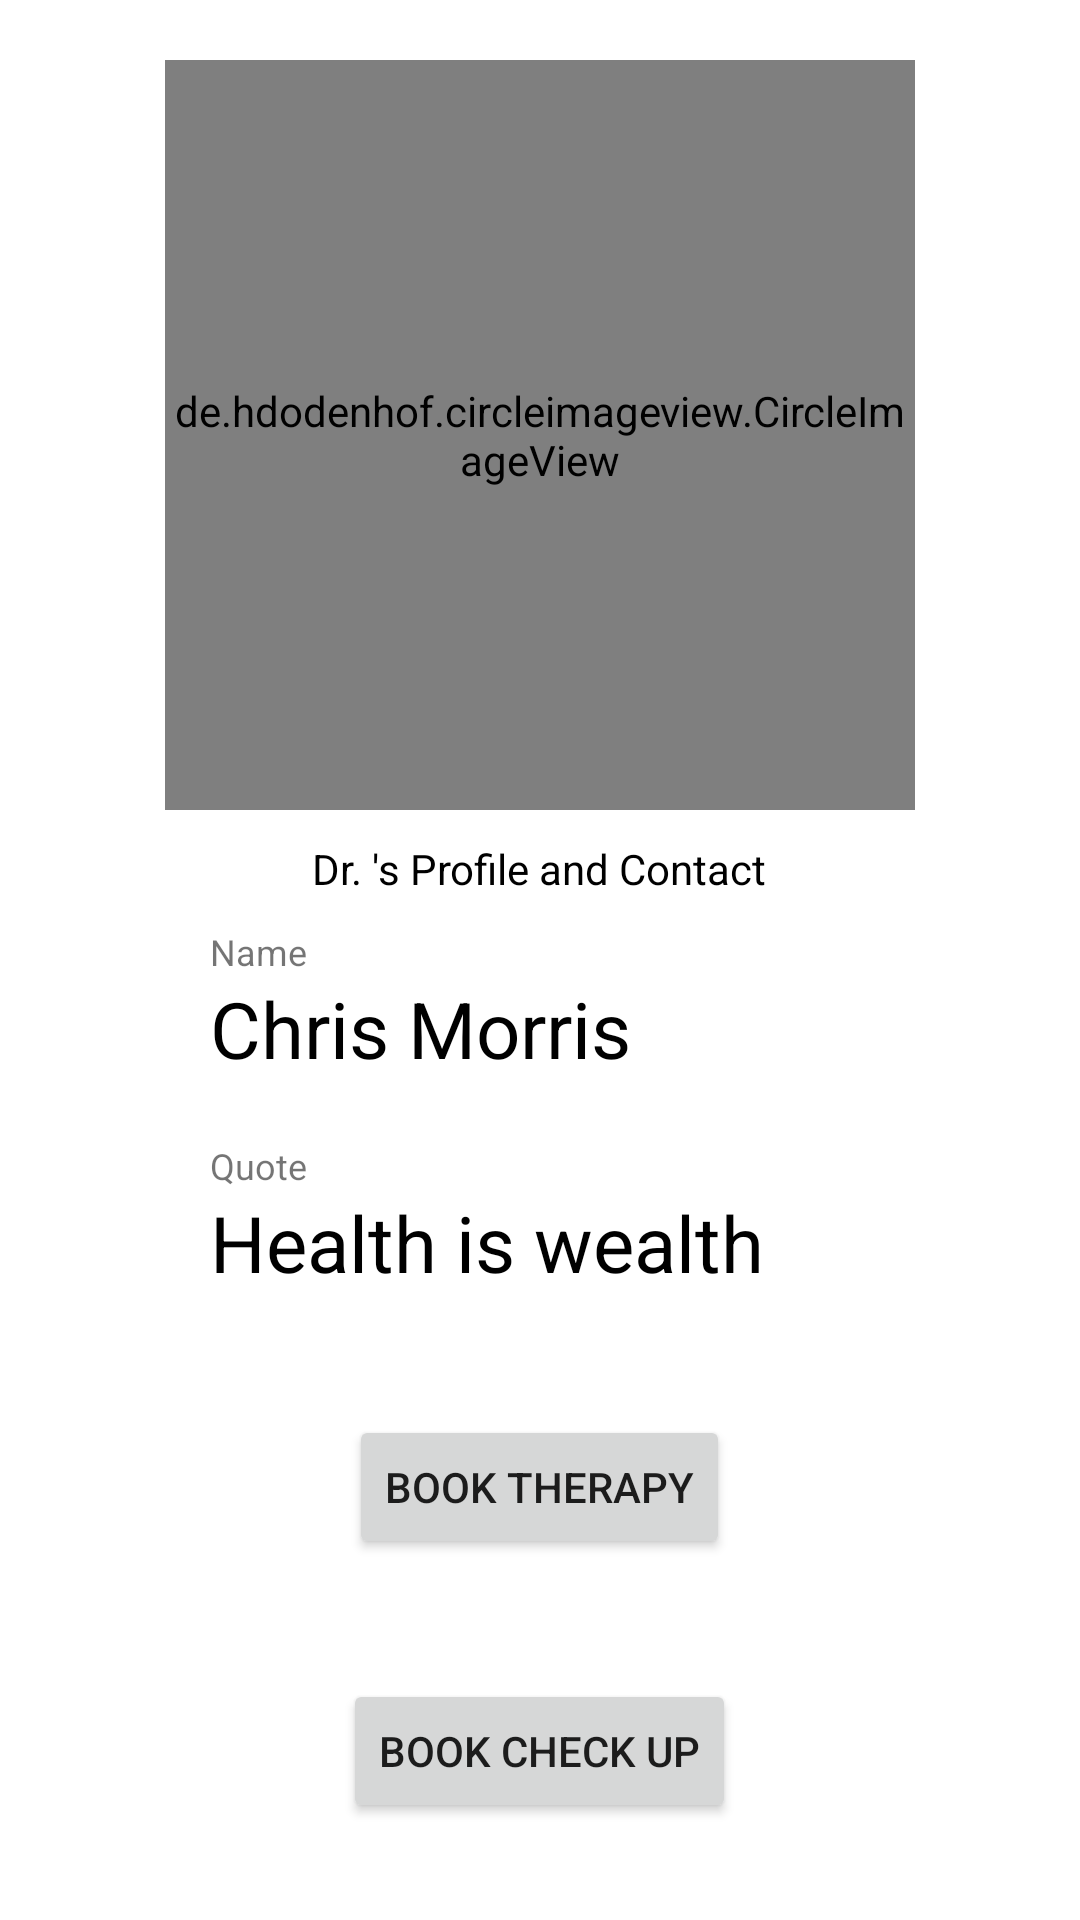

Android layout source for this screen:
<!-- AndroidManifest.xml: application theme Theme.IDoctor -->
<!-- res/layout/activity_idoctor.xml -->
<?xml version="1.0" encoding="utf-8"?>
<RelativeLayout
    xmlns:android="http://schemas.android.com/apk/res/android"
    xmlns:app="http://schemas.android.com/apk/res-auto"
    xmlns:tools="http://schemas.android.com/tools"
    android:layout_width="match_parent"
    android:layout_height="match_parent"
    tools:context=".IDoctorActivity">

    <de.hdodenhof.circleimageview.CircleImageView
        android:id="@+id/iv_DocProfile_chat"
        android:layout_width="250dp"
        android:layout_height="250dp"
        android:layout_centerHorizontal="true"
        android:src="@drawable/doctor5"
        android:layout_marginTop="20dp"/>

    <TextView
        android:id="@+id/scode_profile"
        android:layout_width="wrap_content"
        android:layout_height="wrap_content"
        android:layout_below="@+id/iv_DocProfile_chat"
        android:layout_centerHorizontal="true"
        android:layout_marginTop="10dp"
        android:text="@string/dr_s_profile_and_contact"
        android:textColor="@color/black" />

    <RelativeLayout
        android:id="@+id/relative_name"
        android:layout_width="match_parent"
        android:layout_height="wrap_content"
        android:layout_below="@+id/scode_profile"
        android:background="?attr/selectableItemBackground"
        android:clickable="true"
        android:focusable="true"
        android:paddingVertical="10dp">

        <LinearLayout
            android:layout_width="wrap_content"
            android:layout_height="wrap_content"
            android:layout_marginStart="70dp"
            android:orientation="vertical">

            <TextView
                android:layout_width="wrap_content"
                android:layout_height="wrap_content"
                android:text="Name"
                android:textSize="12sp" />

            <TextView
                android:id="@+id/name_profile"
                android:layout_width="wrap_content"
                android:layout_height="wrap_content"
                android:text="Chris Morris"
                android:textColor="@color/black"
                android:textSize="26sp" />

        </LinearLayout>

    </RelativeLayout>


    <View
        android:layout_below="@+id/scode_profile"
        android:layout_width="match_parent"
        android:layout_height="1dp"
        android:background="@color/underline"/>

    <View
        android:layout_width="match_parent"
        android:layout_height="1dp"
        android:layout_below="@+id/relative_name"
        android:background="@color/underline" />
    <View
        android:layout_width="match_parent"
        android:layout_height="1dp"
        android:layout_below="@+id/relative_house_no"
        android:background="@color/underline" />

    <RelativeLayout
        android:id="@+id/relative_house_no"
        android:layout_width="match_parent"
        android:layout_height="wrap_content"
        android:layout_below="@id/relative_name"
        android:background="?attr/selectableItemBackground"
        android:clickable="true"
        android:focusable="true"
        android:paddingVertical="10dp">

        <LinearLayout
            android:layout_width="wrap_content"
            android:layout_height="wrap_content"
            android:layout_marginStart="70dp"
            android:orientation="vertical">

            <TextView
                android:layout_width="wrap_content"
                android:layout_height="wrap_content"
                android:text="@string/quote"
                android:textSize="12sp" />

            <TextView
                android:id="@+id/country_profile"
                android:layout_width="wrap_content"
                android:layout_height="wrap_content"
                android:text="@string/health_is_wealth"
                android:textColor="@color/black"
                android:textSize="26sp" />
        </LinearLayout>

    </RelativeLayout>
    <Button
        android:layout_below="@id/relative_house_no"
        android:layout_margin="30dp"
        android:layout_centerHorizontal="true"
        android:id="@+id/tbn_bookTherapy_doctor"
        android:layout_width="wrap_content"
        android:layout_height="wrap_content"
        android:text="@string/book_therapy"/>

    <Button
        android:id="@+id/tbn_bookCheckup_doctor"
        android:layout_width="wrap_content"
        android:layout_height="wrap_content"
        android:layout_below="@id/tbn_bookTherapy_doctor"
        android:layout_centerHorizontal="true"
        android:layout_marginStart="30dp"
        android:layout_marginTop="10dp"
        android:layout_marginEnd="30dp"
        android:layout_marginBottom="30dp"
        android:text="@string/book_check_up" />


</RelativeLayout>
<!-- resources referenced by this layout -->
<resources>
  <color name="black">#FF000000</color>
  <string name="book_check_up">Book Check up</string>
  <string name="book_therapy">Book Therapy</string>
  <string name="dr_s_profile_and_contact">Dr. \'s Profile and Contact</string>
  <string name="health_is_wealth">Health is wealth</string>
  <string name="quote">Quote</string>
  <style name="Theme.IDoctor" parent="Theme.MaterialComponents.DayNight.DarkActionBar">
          
          <item name="colorPrimary">@color/blue</item>
          <item name="colorPrimaryVariant">@color/primaryTextColor</item>
          <item name="colorOnPrimary">@color/white</item>
          <item name="windowNoTitle">true</item>
          <item name="windowActionBar">false</item>
          
          <item name="colorSecondary">@color/teal_200</item>
          <item name="colorSecondaryVariant">@color/teal_700</item>
          <item name="colorOnSecondary">@color/black</item>
          
          <item name="android:statusBarColor" tools:targetApi="l">?attr/colorPrimaryVariant</item>
          
      </style>
  <color name="blue">#1E90FF</color>
  <color name="primaryTextColor">#078BF4</color>
  <color name="white">#FFFFFFFF</color>
  <color name="teal_200">#FF03DAC5</color>
  <color name="teal_700">#FF018786</color>
</resources>
